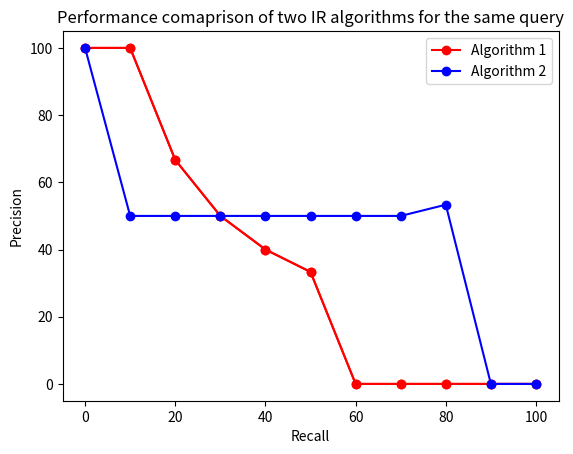

Python code for this plot:
import matplotlib.pyplot as plt

# (PART A) Calculate recall and precision values for all relevant documents and draw precision VS Recall Curve. Also calculate R-precision.

rQ = ['d3','d5','d9','d25','d39','d44','d56','d71','d89','d123']
aQ = ['d123','d84','d56','d6','d8','d9','d511','d129','d187','d25','d38','d48','d250','d113','d3']
aQ1 = ['d12','d39','d13','d123','d8','d9','d19','d89','d87','d25','d70','d71','d29','d44','d3']

p = {}
r = {}
x = [0] # x axis values  
y = [100] # corresponding y axis values 
relevant = 0
for i in range(len(aQ)):
    doc = aQ[i]
    if (doc in rQ):
        relevant += 1
        p[doc] = (relevant / (i + 1)) * 100
        r[doc] = (relevant / len(rQ)) * 100
        x.append(r[doc])
        y.append(p[doc])

print("\nPrecision of relevant docs (1): \n", p)
print("Recall of relevant docs (1): \n", r)

x.extend([60,70,80,90,100])
y.extend([0,0,0,0,0])
   
plt.plot(x, y, color='red', marker='o', markerfacecolor='red', markersize=6) # plotting the points  
plt.xlabel('Recall') # naming the x axis 
plt.ylabel('Precision') # naming the y axis  
plt.title('Precision VS Recall') # giving a title to my graph
plt.show() # function to show the plot 

count=0
for i in range(len(rQ)):
    if aQ[i] in rQ:
       count+=1
print("\nR Precision (1): " + str(count*100/(len(rQ)))) # Precision at the index R

# (PART B) Compare performance of two IR algorithms for the same query q.

p1 = {}
r1 = {}
x2 = [0] 
y2 = [100] 
relevant = 0
for i in range(len(aQ1)):
    doc = aQ1[i]
    if (doc in rQ):
        relevant += 1
        p1[doc] = (relevant / (i + 1)) * 100
        r1[doc] = (relevant / len(rQ)) * 100
        x2.append(r1[doc])
        y2.append(p1[doc])

print("\nPrecision of relevant docs (2): \n", p1)
print("Recall of relevant docs (2): \n", r1)

x2.extend([90,100])
y2.extend([0,0])

plt.plot(x, y, label = "Algorithm 1", color='red', marker='o', markerfacecolor='red', markersize=6) 
plt.plot(x2, y2, label = "Algorithm 2", color='blue', marker='o', markerfacecolor='blue', markersize=6) 
plt.xlabel('Recall') 
plt.ylabel('Precision') 
plt.title('Performance comaprison of two IR algorithms for the same query')  
plt.legend() # show a legend on the plot
plt.show() 

count1=0
for i in range(len(rQ)):
    if aQ1[i] in rQ:
       count1+=1
print("\nR Precision (2): " + str(count1*100/(len(rQ)))) # Precision at the index R
print("")
if count1 > count:
    print("Since R-Precision is higher Algorithm aQ1 is better\n")
else:
    print("Since R-Precision is higher Algorithm aQ2 is better\n")

def harmonic_mean(a,b):
    return 2/((100/a)+(100/b))
hm={}
for doc in p:
    hm[doc]=harmonic_mean(p[doc],r[doc])

print("Harmonic Mean :")
print(hm)

b=[0.1,1,2]
def Emeasure(r,p,b):
    Em=[]
    for i in b:
        x = i*i
        if i<1:
            Em.append(1-((1+x)/(((x*100)/r)+(100/p))))
        if i==1:
            Em.append(1-harmonic_mean(r,p))
        if i>1:
            Em.append(1-((1+x)/(((x*100)/r)+(100/p))))
    return Em
Em={}
for doc in p:
    Em[doc]=Emeasure(r[doc],p[doc],b)

print("\nE measure for [0.5, 1, 2]: ")
print(Em)
